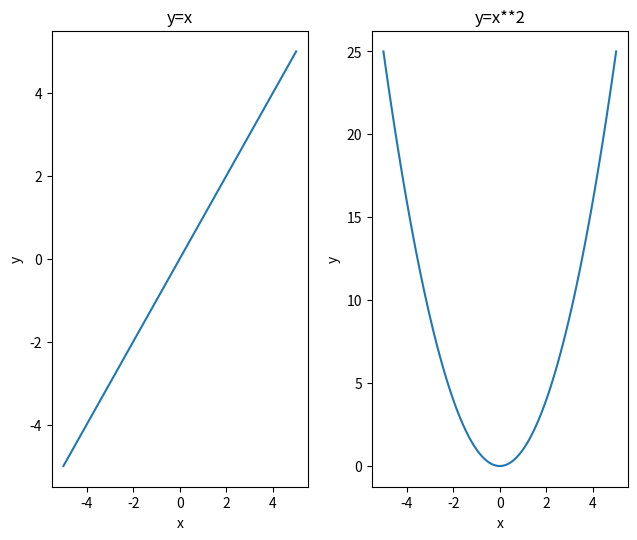

Here is the Python script that generated this plot:
import numpy as np
import matplotlib.pyplot as plt
#plt.figure(figsize=[8, 4])
plt.axes([0.05, 0.05, 0.4, 0.95])
x=np.linspace(-5, 5, 100)
y=x                                    # 在 (2, 1, 1) 子圖上繪製函數 y=x
plt.title('y=x')                      
plt.xlabel('x')                                                 
plt.ylabel('y') 
plt.plot(x, y)

plt.axes([0.55, 0.05, 0.4, 0.95])                 # 定位 (2, 1, 2) 子圖
y=x**2                               # 在 (2, 1, 2) 子圖上繪製函數 y=x
plt.title('y=x**2')                      
plt.xlabel('x')                                                 
plt.ylabel('y') 
plt.plot(x, y)    
plt.show()